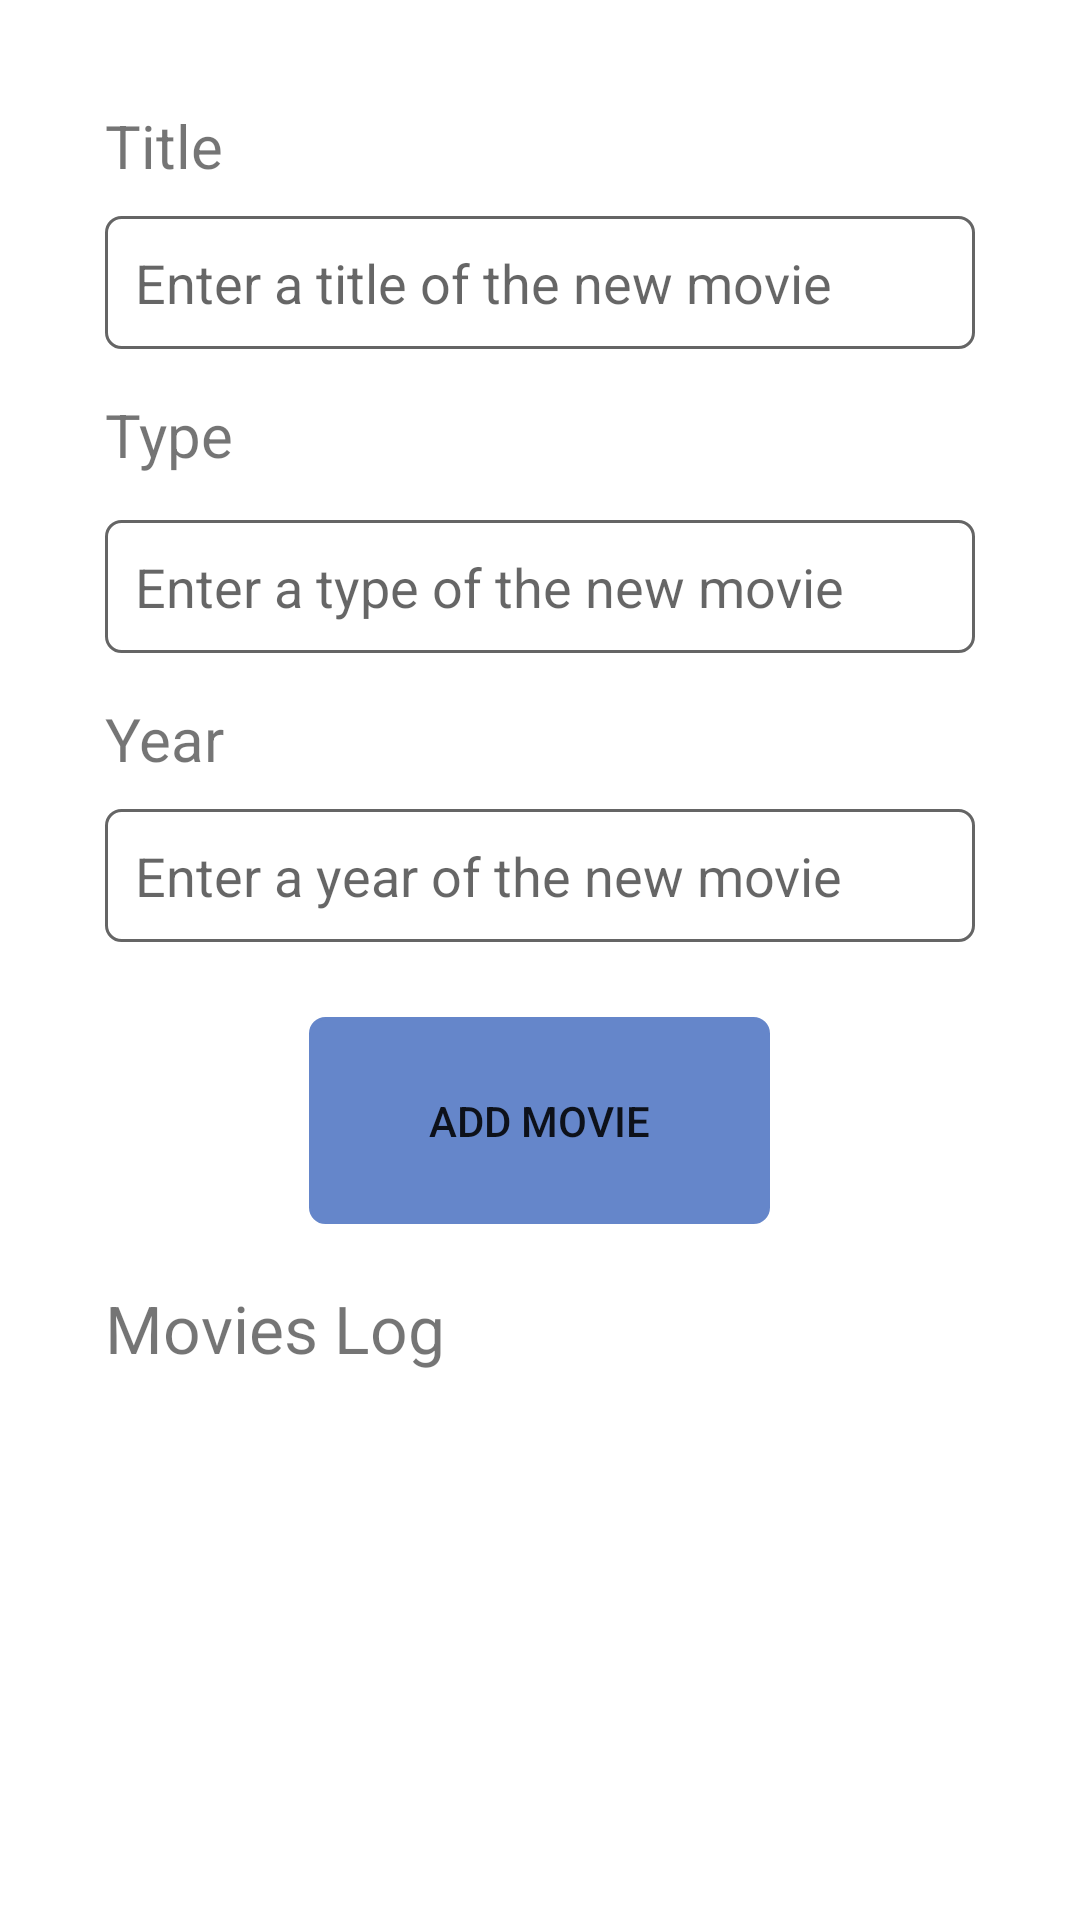

Reconstruct the res/layout file that produces this screen, plus the resources it refers to.
<!-- AndroidManifest.xml: application theme Theme.MobileDevelopmentLabs -->
<!-- res/layout/activity_movie_add_form.xml -->
<?xml version="1.0" encoding="utf-8"?>
<ScrollView xmlns:android="http://schemas.android.com/apk/res/android"
    xmlns:app="http://schemas.android.com/apk/res-auto"
    xmlns:tools="http://schemas.android.com/tools"
    android:layout_width="match_parent"
    android:layout_height="match_parent"
    tools:context=".ui.views.movie.MovieAddFormActivity">

    <LinearLayout
        android:layout_width="match_parent"
        android:layout_margin="35dp"
        android:layout_height="match_parent"
        android:orientation="vertical">

        <TextView
            android:id="@+id/titleTextView"
            android:layout_width="match_parent"
            android:layout_height="wrap_content"
            android:text="Title"
            android:textSize="20sp" />

        <EditText
            android:id="@+id/titleEditText"
            android:layout_width="match_parent"
            android:layout_height="wrap_content"
            android:ems="10"
            android:hint="Enter a title of the new movie"
            android:layout_marginTop="10dp"
            android:background="@drawable/border"
            android:inputType="textPersonName" />

        <TextView
            android:id="@+id/typeTextView"
            android:layout_width="match_parent"
            android:layout_height="wrap_content"
            android:layout_marginTop="15dp"
            android:text="Type"
            android:textSize="20sp" />

        <EditText
            android:id="@+id/typeEditText"
            android:layout_width="match_parent"
            android:layout_height="wrap_content"
            android:ems="10"
            android:hint="Enter a type of the new movie"
            android:layout_marginTop="15dp"
            android:background="@drawable/border"
            android:inputType="textPersonName" />

        <TextView
            android:id="@+id/yearTextView"
            android:layout_width="match_parent"
            android:layout_marginTop="15dp"
            android:layout_height="wrap_content"
            android:text="Year"
            android:textSize="20sp" />

        <EditText
            android:id="@+id/yearEditText"
            android:layout_width="match_parent"
            android:layout_height="wrap_content"
            android:layout_marginTop="10dp"
            android:background="@drawable/border"
            android:ems="10"
            android:hint="Enter a year of the new movie"
            android:inputType="textPersonName"
            android:numeric="signed|integer"
            android:phoneNumber="true" />

        <Button
            android:id="@+id/addMovieButton"
            android:layout_width="wrap_content"
            android:layout_height="wrap_content"
            android:layout_gravity="center"
            android:layout_marginTop="25dp"
            android:background="@drawable/border"
            android:paddingVertical="25dp"
            android:paddingHorizontal="40dp"
            android:text="Add movie"
            app:backgroundTint="#6586CA" />

        <TextView
            android:id="@+id/logTextView"
            android:layout_width="match_parent"
            android:layout_height="wrap_content"
            android:layout_marginTop="20dp"
            android:text="Movies Log"
            android:textSize="22sp" />

        <TextView
            android:id="@+id/logView"
            android:layout_width="match_parent"
            android:layout_height="wrap_content"
            android:layout_marginTop="15dp" />

    </LinearLayout>
</ScrollView>
<!-- resources referenced by this layout -->
<resources>
  <!-- drawable border (drawable) -->
  <?xml version="1.0" encoding="utf-8"?>
  <shape xmlns:android="http://schemas.android.com/apk/res/android">
      <stroke
          android:width="1dp"
          android:color="#656565" />
      <corners android:radius="5dp" />
      <padding
          android:left="10dp"
          android:top="10dp"
          android:right="10dp"
          android:bottom="10dp" />
  </shape>
  <style name="Theme.MobileDevelopmentLabs" parent="Theme.MaterialComponents.DayNight.DarkActionBar">
          
          <item name="colorPrimary">@color/purple_500</item>
          <item name="colorPrimaryVariant">@color/purple_700</item>
          <item name="colorOnPrimary">@color/white</item>
          
          <item name="colorSecondary">@color/teal_200</item>
          <item name="colorSecondaryVariant">@color/teal_700</item>
          <item name="colorOnSecondary">@color/black</item>
          
          <item name="android:statusBarColor" tools:targetApi="l">?attr/colorPrimaryVariant</item>
          
      </style>
  <!-- not gathered from this repository: default colours our renderer supplied (Android Studio template values) -->
  <color name="purple_500">#FF6200EE</color>
  <color name="purple_700">#FF3700B3</color>
  <color name="teal_200">#FF03DAC5</color>
  <color name="teal_700">#FF018786</color>
  <color name="black">#FF000000</color>
  <color name="white">#FFFFFFFF</color>
</resources>
